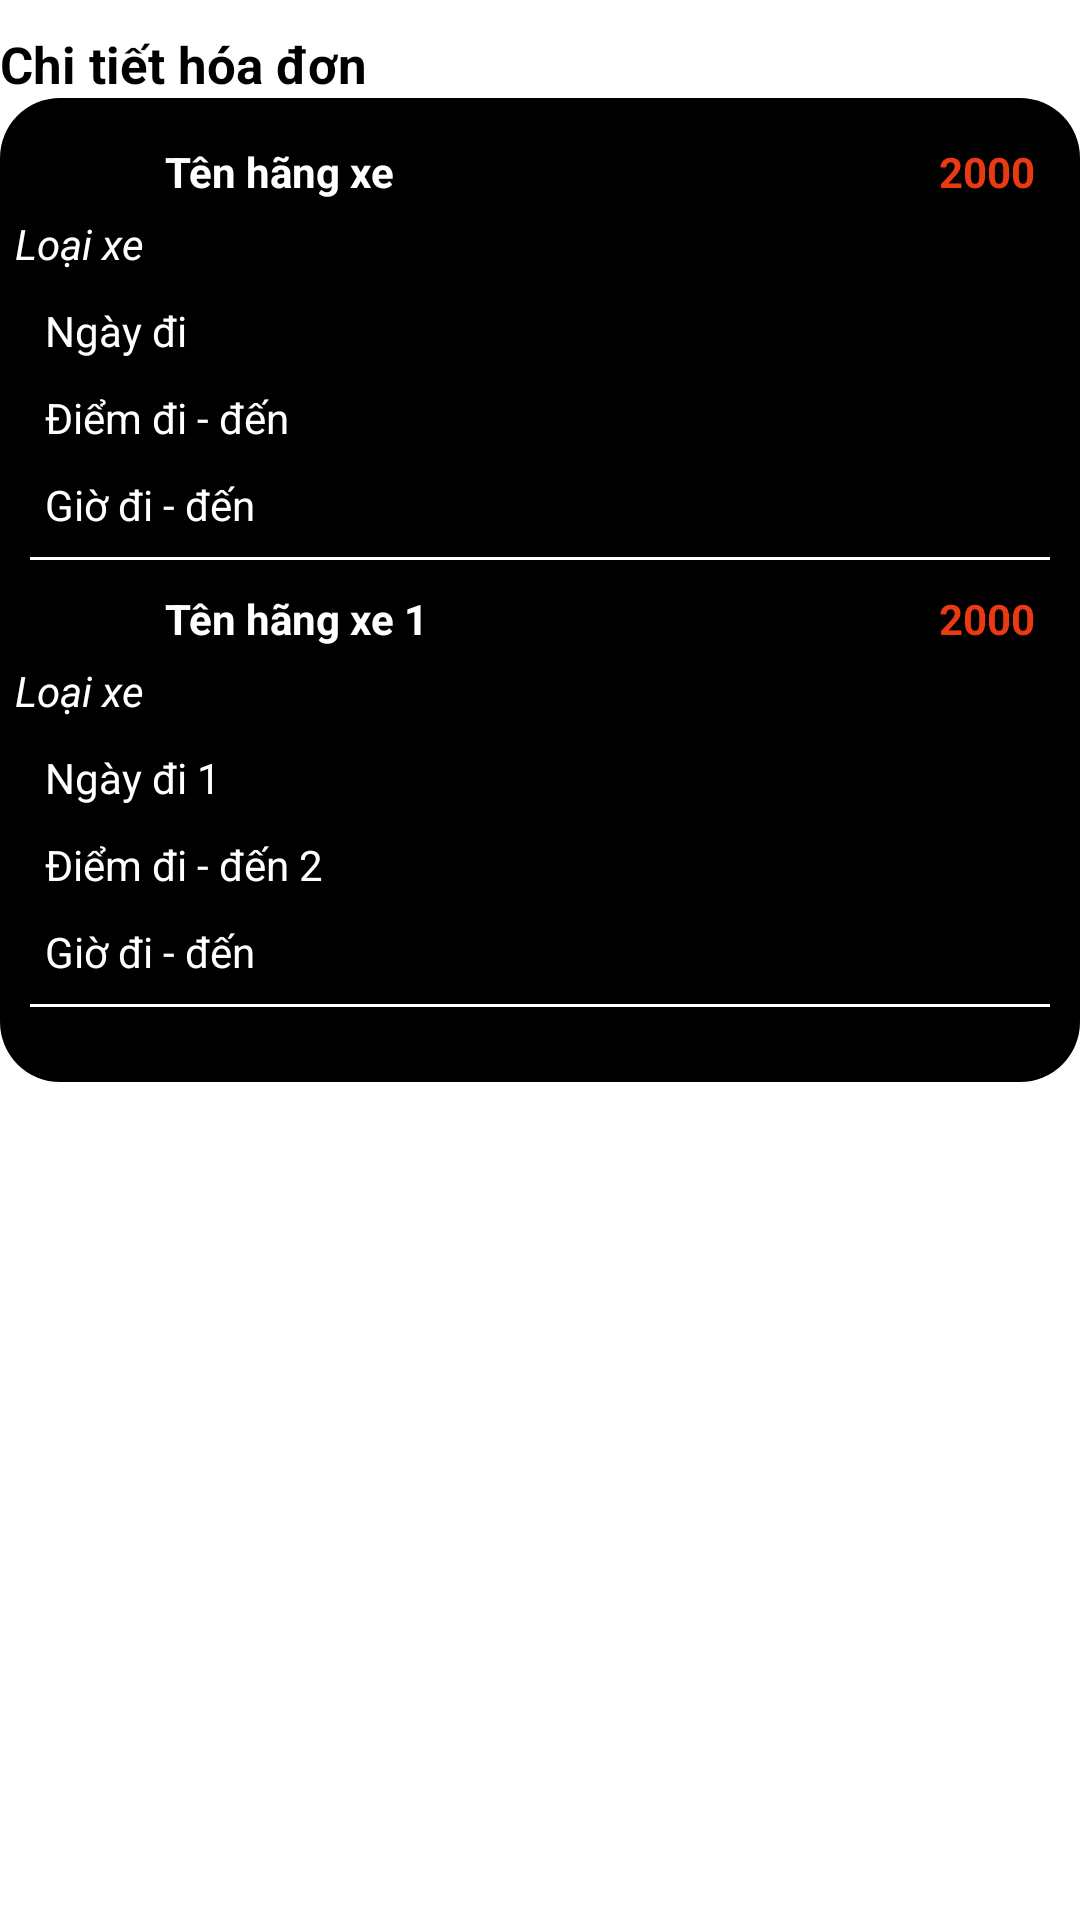

Layout XML and referenced resources for this Android screen:
<!-- AndroidManifest.xml: application theme Theme.NT118_Project -->
<!-- res/layout/bus_ticket_dialog.xml -->
<?xml version="1.0" encoding="utf-8"?>
<androidx.constraintlayout.widget.ConstraintLayout xmlns:android="http://schemas.android.com/apk/res/android"
    xmlns:tools="http://schemas.android.com/tools"
    android:layout_width="wrap_content"
    android:layout_height="wrap_content"
    android:background="@drawable/rounded_username"
    xmlns:app="http://schemas.android.com/apk/res-auto">
    <TextView
        android:id="@+id/tVTitle"
        android:layout_width="wrap_content"
        android:layout_height="wrap_content"
        app:layout_constraintTop_toTopOf="parent"
        app:layout_constraintStart_toStartOf="parent"
        android:layout_marginTop="10dp"
        android:textSize="17dp"
        android:text="Chi tiết hóa đơn"
        android:textColor="@color/black"
        android:textStyle="bold"
        tools:ignore="MissingConstraints" />
    <RelativeLayout
        app:layout_constraintStart_toStartOf="parent"
        app:layout_constraintTop_toBottomOf="@+id/tVTitle"
        android:background="@drawable/rounded_username"
        android:backgroundTint="@color/black"
        android:layout_width="wrap_content"
        android:layout_height="wrap_content">
        <RelativeLayout
            android:id="@+id/FirstTicket"
            android:layout_width="wrap_content"
            android:layout_height="wrap_content"
            android:layout_alignParentStart="true"
            android:layout_alignParentEnd="true"
            android:layout_alignParentTop="true"
            android:padding="5dp">
            <ImageView
                android:id="@+id/logo_1"
                android:layout_width="50dp"
                android:layout_height="15dp"
                android:scaleType="fitCenter"
                android:src="@drawable/logo_vietjetair"
                android:layout_alignParentStart="true"
                android:layout_alignParentTop="true"
                android:layout_marginTop="10dp"/>

            <TextView
                android:id="@+id/tVName"
                android:layout_width="wrap_content"
                android:layout_height="wrap_content"
                android:layout_alignParentTop="true"
                android:layout_marginTop="10dp"
                android:layout_toEndOf="@+id/logo_1"
                android:background="@color/black"
                android:text="Tên hãng xe"
                android:textColor="@color/white"
                android:textStyle="bold" />

            <TextView
                android:id="@+id/tVPrice_ticket_1"
                android:layout_width="wrap_content"
                android:layout_height="wrap_content"
                android:layout_alignParentTop="true"
                android:layout_alignParentEnd="true"
                android:text="2000"
                android:layout_marginTop="10dp"
                android:layout_marginEnd="10dp"
                android:background="@color/black"
                android:textColor="@color/button"
                android:textStyle="bold" />
            <TextView
                android:id="@+id/tVType"
                android:layout_width="wrap_content"
                android:layout_height="wrap_content"
                android:layout_alignParentStart="true"
                android:layout_marginTop="5dp"
                android:layout_below="@+id/tVName"
                android:text="Loại xe"
                android:background="@color/black"
                android:textColor="@color/white"
                android:textStyle="italic" />

            <TextView
                android:id="@+id/tVDate"
                android:layout_width="wrap_content"
                android:layout_height="wrap_content"
                android:layout_below="@+id/tVType"
                android:text="Ngày đi"
                android:layout_alignParentStart="true"
                android:layout_marginLeft="10dp"
                android:layout_marginTop="10dp"
                android:background="@color/black"
                android:textColor="@color/white"
               />

            <TextView
                android:id="@+id/tVFromTo"
                android:layout_width="wrap_content"
                android:layout_height="wrap_content"
                android:text="Điểm đi - đến"
                android:layout_below="@+id/tVDate"
                android:layout_alignParentStart="true"
                android:layout_marginLeft="10dp"
                android:layout_marginTop="10dp"
                android:background="@color/black"
                android:textColor="@color/white"
                 />

            <TextView
                android:id="@+id/tVTravelTime"
                android:layout_width="wrap_content"
                android:layout_height="wrap_content"
                android:text="Giờ đi - đến"
                android:layout_below="@+id/tVFromTo"
                android:layout_alignParentStart="true"
                android:layout_marginLeft="10dp"
                android:layout_marginTop="10dp"
                android:background="@color/black"
                android:textColor="@color/white"
                 />
        </RelativeLayout>
        <View
            android:id="@+id/line"
            android:layout_width="match_parent"
            android:layout_below="@id/FirstTicket"
            android:layout_height="1dp"
            android:layout_marginLeft="10dp"
            android:layout_marginRight="10dp"
            android:layout_marginTop="3dp"
            android:background="@color/white" />
        <RelativeLayout
            android:id="@+id/SecondTicket"
            android:layout_width="wrap_content"
            android:layout_height="wrap_content"
            android:layout_alignParentStart="true"
            android:layout_alignParentEnd="true"
            android:layout_below="@+id/line"
            android:paddingLeft="5dp"
            android:paddingRight="5dp"
            android:paddingBottom="5dp"
            android:paddingTop="0dp">
            <ImageView
                android:id="@+id/logo_2"
                android:layout_width="50dp"
                android:layout_height="15dp"
                android:scaleType="fitCenter"
                android:src="@drawable/logo_vietjetair"
                android:layout_alignParentStart="true"
                android:layout_alignParentTop="true"
                android:layout_marginTop="10dp"/>

            <TextView
                android:id="@+id/tVName_ticket_2"
                android:layout_width="wrap_content"
                android:layout_height="wrap_content"
                android:layout_alignParentTop="true"
                android:layout_marginTop="10dp"
                android:layout_toEndOf="@+id/logo_2"
                android:text="Tên hãng xe 1"
                android:background="@color/black"
                android:textColor="@color/white"
                android:textStyle="bold" />

            <TextView
                android:id="@+id/tVPrice_ticket_2"
                android:layout_width="wrap_content"
                android:layout_height="wrap_content"
                android:layout_alignParentTop="true"
                android:layout_alignParentEnd="true"
                android:text="2000"
                android:layout_marginTop="10dp"
                android:layout_marginEnd="10dp"
                android:background="@color/black"
                android:textColor="@color/button"
                android:textStyle="bold" />

            <TextView
                android:id="@+id/tVType_2"
                android:layout_width="wrap_content"
                android:layout_height="wrap_content"
                android:layout_alignParentStart="true"
                android:layout_marginTop="5dp"
                android:layout_below="@+id/tVName_ticket_2"
                android:text="Loại xe"
                android:background="@color/black"
                android:textColor="@color/white"
                android:textStyle="italic" />

            <TextView
                android:id="@+id/tVDate_ticket_2"
                android:layout_width="wrap_content"
                android:layout_height="wrap_content"
                android:layout_below="@+id/tVType_2"
                android:layout_alignParentStart="true"
                android:layout_marginTop="10dp"
                android:layout_marginLeft="10dp"
                android:text="Ngày đi 1"
                android:background="@color/black"
                android:textColor="@color/white"
                />

            <TextView
                android:id="@+id/tVFromTo_ticket_2"
                android:layout_width="wrap_content"
                android:layout_height="wrap_content"
                android:layout_below="@+id/tVDate_ticket_2"
                android:layout_alignParentStart="true"
                android:layout_marginLeft="10dp"
                android:layout_marginTop="10dp"
                android:text="Điểm đi - đến 2"
                android:background="@color/black"
                android:textColor="@color/white"
                />
            <TextView
                android:id="@+id/tVTravelTime_2"
                android:layout_width="wrap_content"
                android:layout_height="wrap_content"
                android:text="Giờ đi - đến"
                android:layout_below="@+id/tVFromTo_ticket_2"
                android:layout_alignParentStart="true"
                android:layout_marginLeft="10dp"
                android:layout_marginTop="10dp"
                android:background="@color/black"
                android:textColor="@color/white"
                />
        </RelativeLayout>

        <View
            android:id="@+id/line2"
            android:layout_width="match_parent"
            android:layout_below="@id/SecondTicket"
            android:layout_height="1dp"
            android:layout_marginLeft="10dp"
            android:layout_marginRight="10dp"
            android:layout_marginTop="3dp"
            android:background="@color/white" />

        <TextView
            android:id="@+id/tVPrice"
            android:layout_width="wrap_content"
            android:layout_height="wrap_content"
            android:layout_below="@+id/SecondTicket"
            android:layout_alignParentEnd="true"
            android:layout_marginTop="10dp"
            android:layout_marginEnd="20dp"
            android:textColor="@color/button"
            android:textStyle="bold" />
    </RelativeLayout>

</androidx.constraintlayout.widget.ConstraintLayout>
<!-- resources referenced by this layout -->
<resources>
  <color name="black">#FF000000</color>
  <color name="button">#EB3911</color>
  <color name="white">#FFFFFFFF</color>
  <!-- drawable rounded_username (drawable) -->
  <?xml version="1.0" encoding="utf-8"?>
  <shape xmlns:android="http://schemas.android.com/apk/res/android"
      android:shape="rectangle">
      <solid android:color="@color/white" />
      <corners
          android:radius="20dp" />
  </shape>
  <style name="Theme.NT118_Project" parent="Theme.MaterialComponents.DayNight.NoActionBar">
          
          <item name="colorPrimary">@color/main_blue</item>
          <item name="colorPrimaryVariant">@color/main_blue</item>
          <item name="colorOnPrimary">@color/main_blue</item>
          
          <item name="colorSecondary">@color/teal_200</item>
          <item name="colorSecondaryVariant">@color/teal_700</item>
          <item name="colorOnSecondary">@color/black</item>
          
          <item name="android:statusBarColor">?attr/colorPrimaryVariant</item>
          
      </style>
  <color name="main_blue">#029BF9</color>
  <color name="teal_200">#FF03DAC5</color>
  <color name="teal_700">#FF018786</color>
</resources>
